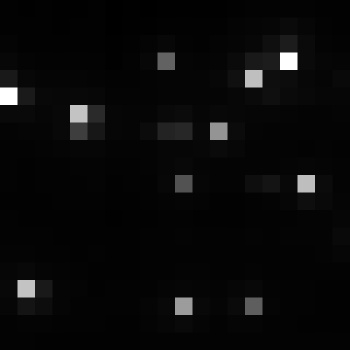

Values plotted in this chart, from the file beside it:
, xmin, ymin, lat, lon, area, perimeter, max_nanowatts, min_nanowatts, moonlight_illumination, clear_sky_confidence, mean_nanowatts
0, 405, 2713, -1.493, -1.493, 1.0, 0.0, 32.76, 0.7095, 11.81, 0.0, 4.322
